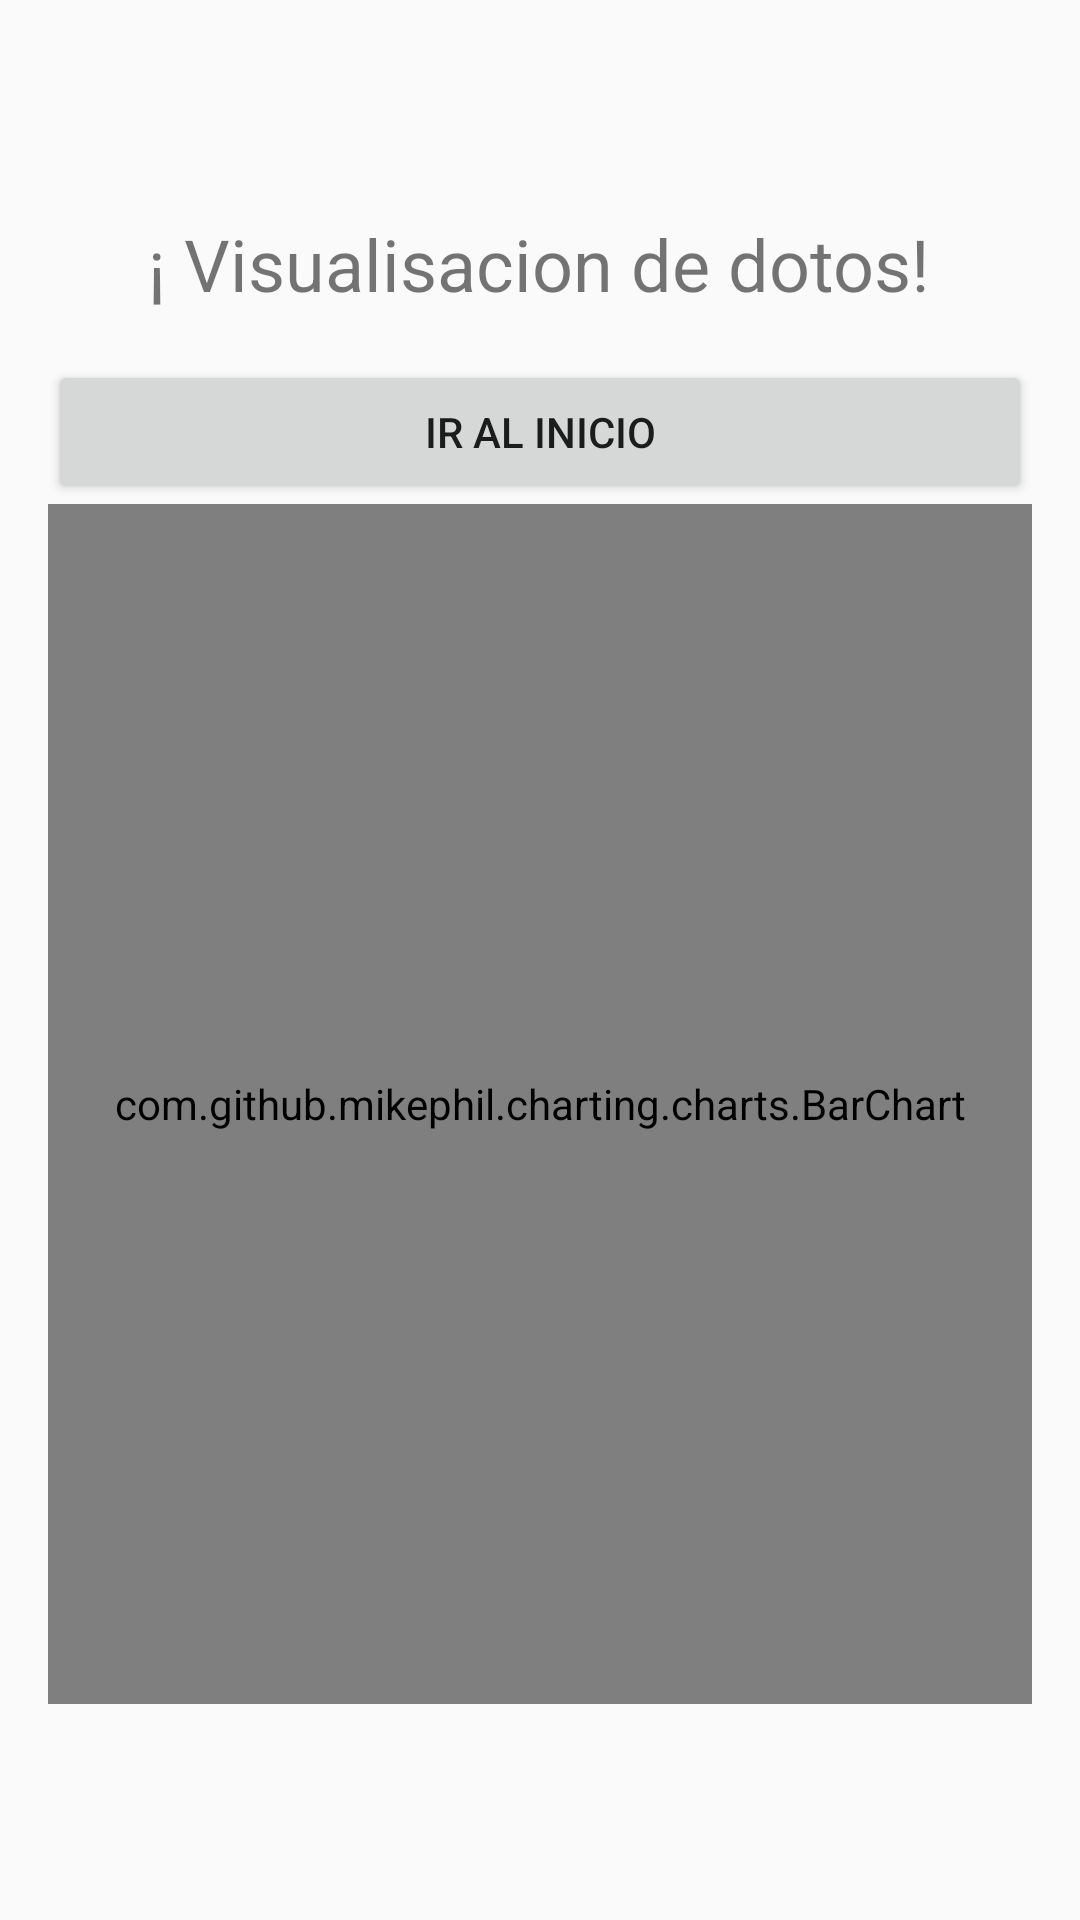

Here is an Android app screen rendered from its layout file. Give the layout XML and the strings, colors and styles it references.
<!-- AndroidManifest.xml: application theme Theme.ConsumoEnergetico -->
<!-- res/layout/activity_grafica.xml -->
<?xml version="1.0" encoding="utf-8"?>
<LinearLayout
    xmlns:android="http://schemas.android.com/apk/res/android"
    xmlns:tools="http://schemas.android.com/tools"
    android:layout_width="match_parent"
    android:layout_height="match_parent"
    android:orientation="vertical"
    android:gravity="center"
    android:padding="16dp">

    <TextView
        android:layout_width="wrap_content"
        android:layout_height="wrap_content"
        android:text="¡ Visualisacion de dotos!"
        android:textSize="24sp"
        android:layout_marginBottom="16dp" />


    

    <Button
        android:id="@+id/buttonToScreen1"
        android:layout_width="match_parent"
        android:layout_height="wrap_content"
        android:text="Ir al inicio" />

    <com.github.mikephil.charting.charts.BarChart
        android:id="@+id/barChart"
        android:layout_width="match_parent"
        android:layout_height="400dp"
        tools:ignore="MissingClass" />

</LinearLayout>
<!-- resources referenced by this layout -->
<resources>
  <style name="Theme.ConsumoEnergetico" parent="Theme.AppCompat.Light.DarkActionBar">
          
          <item name="colorPrimary">@color/purple_500</item>
          <item name="colorPrimaryDark">@color/purple_700</item>
          <item name="colorAccent">@color/teal_200</item>
      </style>
  <!-- not gathered from this repository: default colours our renderer supplied (Android Studio template values) -->
  <color name="purple_500">#FF6200EE</color>
  <color name="purple_700">#FF3700B3</color>
  <color name="teal_200">#FF03DAC5</color>
</resources>
